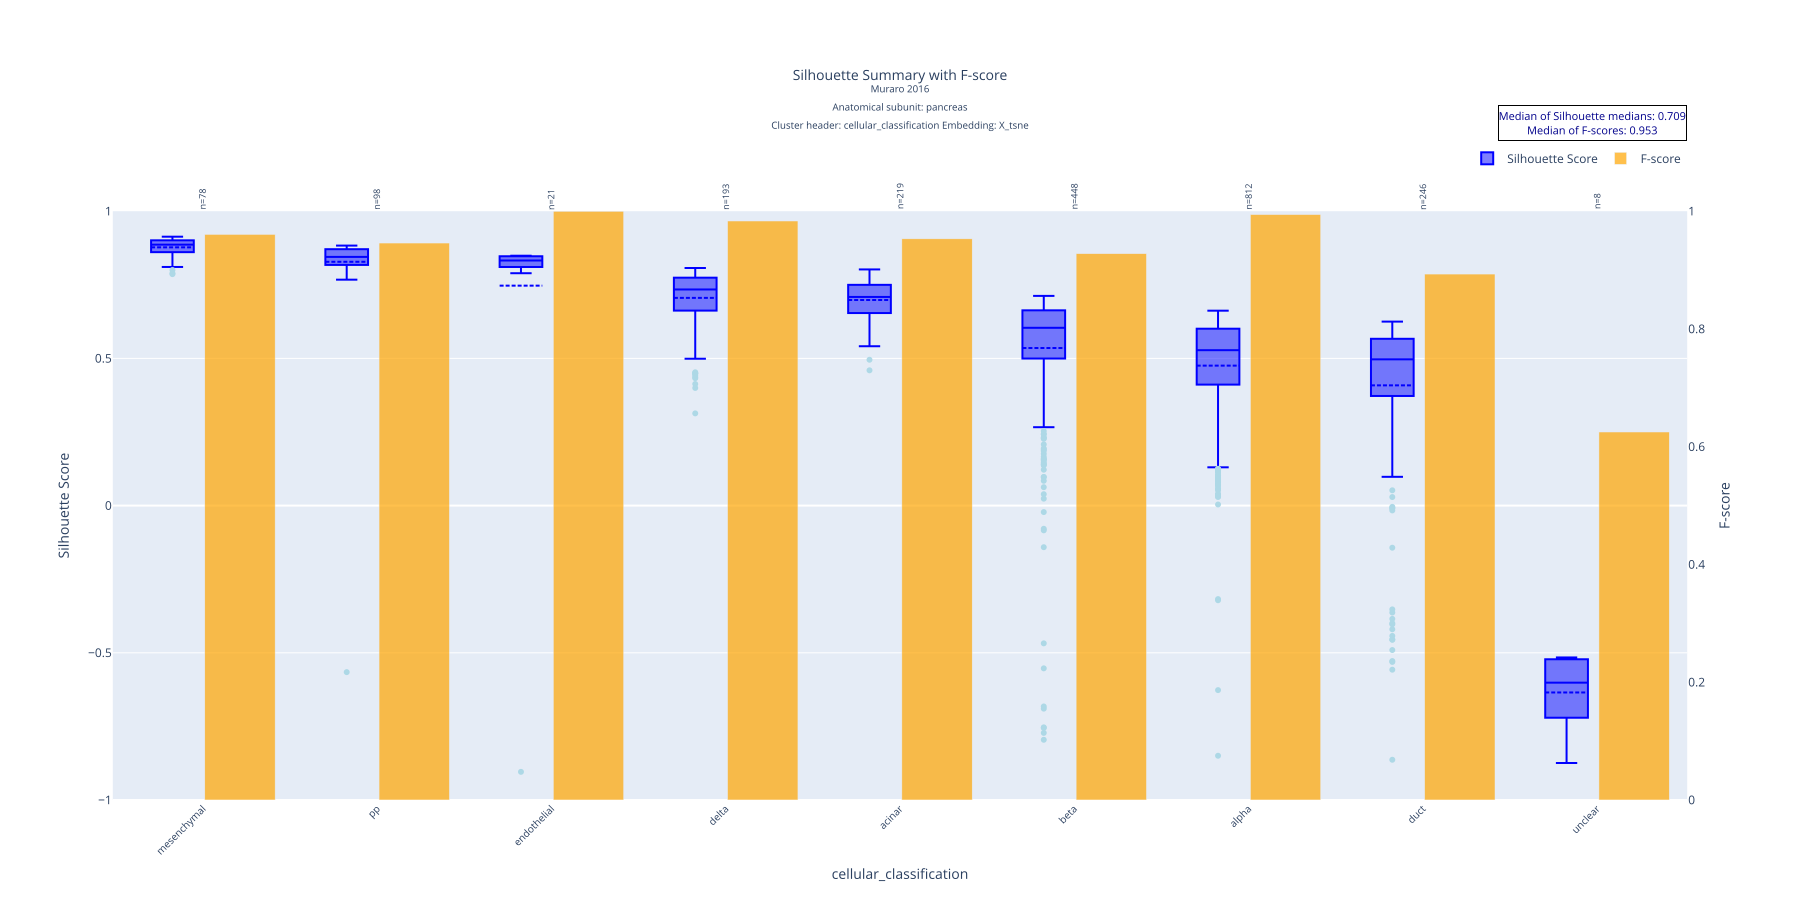

The data file committed next to this chart (first rows):
cellular_classification, mean, std, median, count, q1, q3, f_score
mesenchymal, 0.8772, 0.03105, 0.8864, 78, 0.8611, 0.901, 0.9606
pp, 0.8282, 0.1453, 0.8448, 98, 0.8177, 0.8709, 0.9459
endothelial, 0.7471, 0.3788, 0.8325, 21, 0.8109, 0.8468, 1.0
delta, 0.7056, 0.09629, 0.7341, 193, 0.6624, 0.7741, 0.9834
acinar, 0.6984, 0.06598, 0.7088, 219, 0.6545, 0.7498, 0.9531
beta, 0.5353, 0.2258, 0.6039, 448, 0.4998, 0.6632, 0.9279
alpha, 0.4755, 0.1724, 0.5279, 812, 0.4113, 0.6009, 0.9943
duct, 0.4085, 0.2628, 0.4968, 246, 0.3726, 0.5665, 0.8932
unclear, -0.6347, 0.1338, -0.6014, 8, -0.7204, -0.524, 0.625
